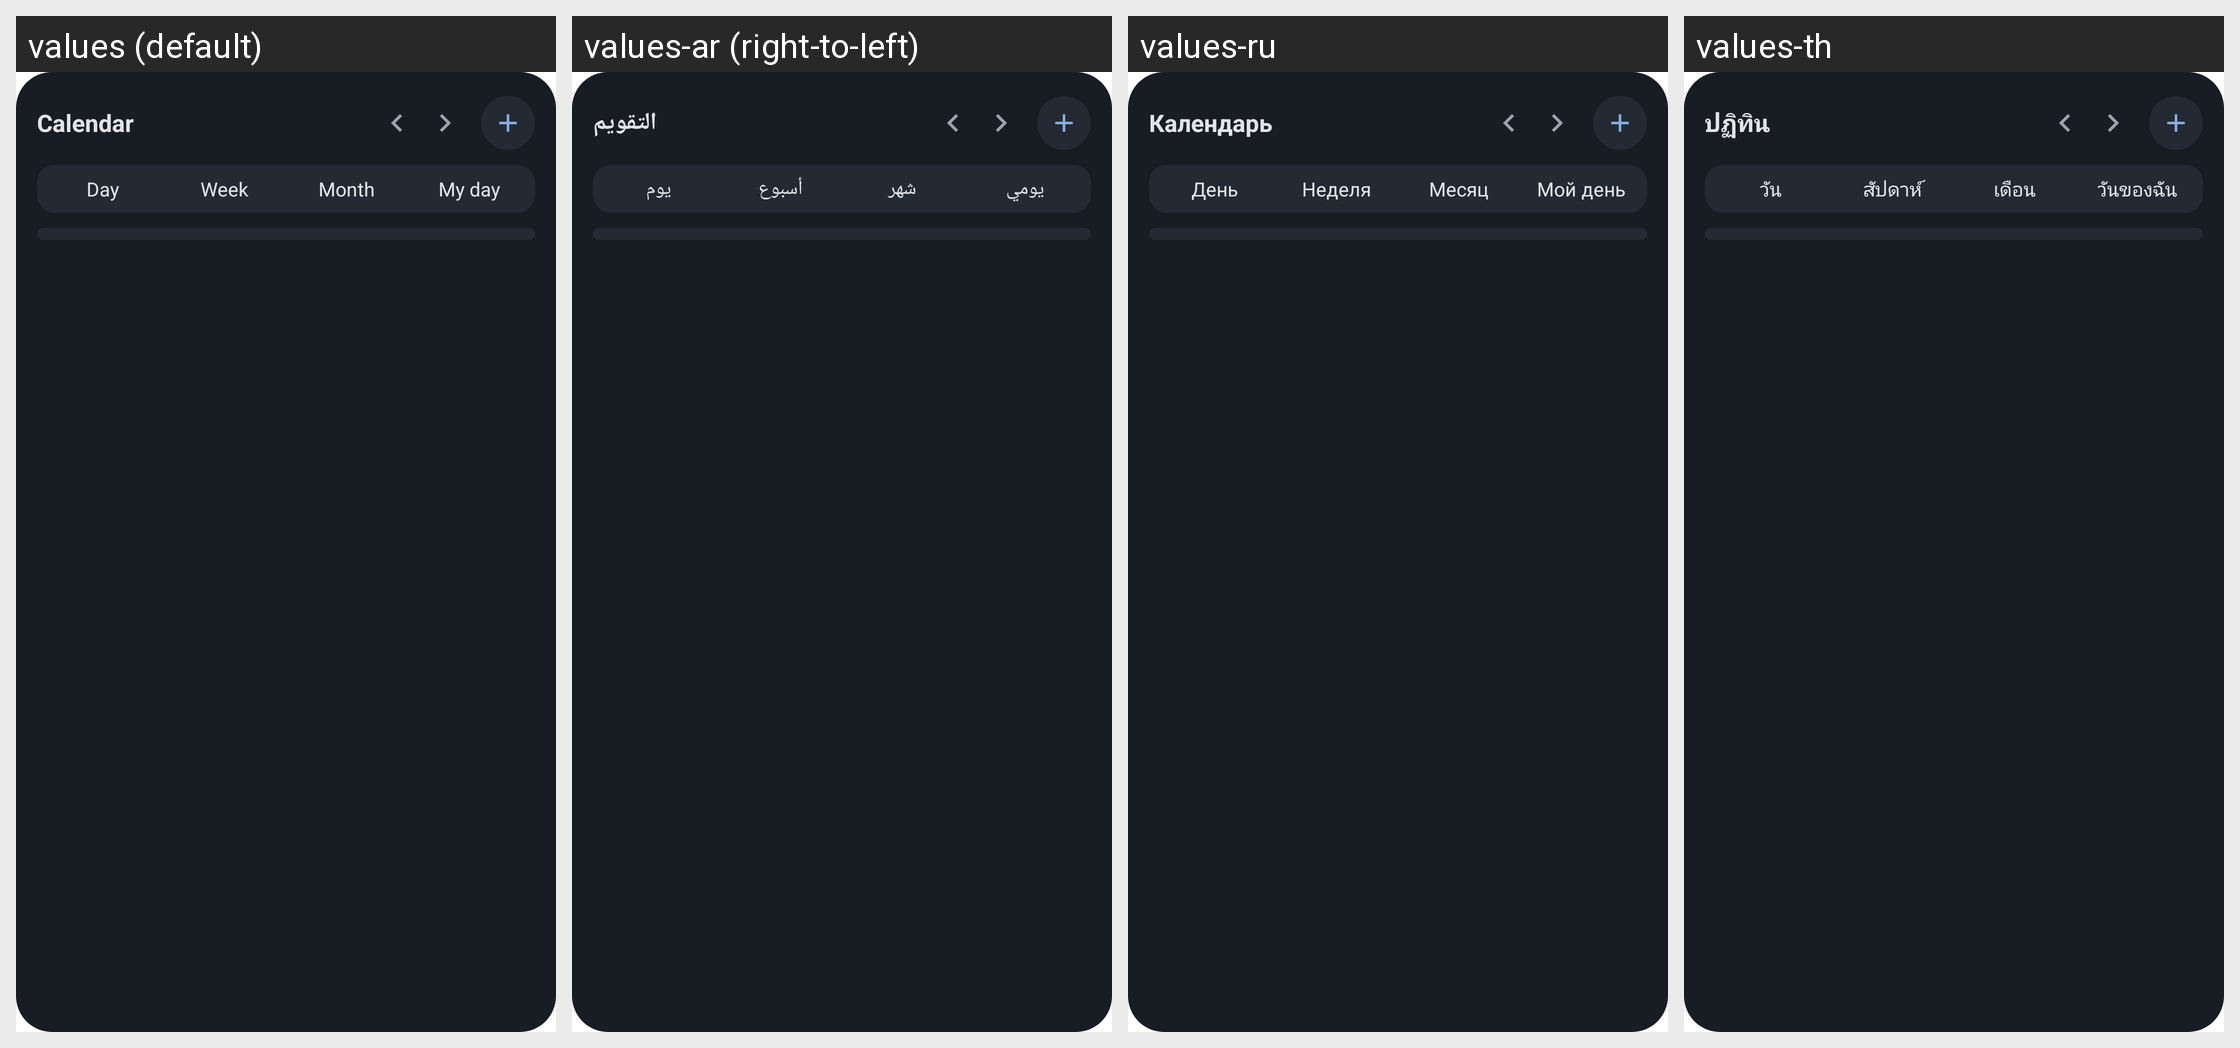

For this localized Android screen grid, give each drawn string resource with its value in every locale shown.
Android screen res/layout/widget_calendar_dk.xml rendered under 4 locales, left to right: values (default), values-ar (right-to-left), values-ru, values-th. Device: Nexus 5 (rendered at 1080×1920; each locale shown at half size, 540×960, under a caption strip naming it); theme Theme.MaterialComponents.DayNight.NoActionBar.
Other locales in the repository, not shown: values-cs, values-da, values-de, values-es, values-fi, values-fr, values-hi, values-hu, values-in, values-it, values-iw, values-ja, values-ko, values-nb, values-nl, values-pl, values-pt, values-ro, values-sk, values-sv, values-tr, values-vi, values-zh-rCN.
Strings drawn on this screen, with the default value and each locale's value (text and hints the layout hard-codes, and strings that could not be matched under every locale, appear in the picture but are not listed):

widget_cal_label
  values: Calendar
  values-ar: التقويم
  values-ru: Календарь
  values-th: ปฏิทิน

widget_cal_day
  values: Day
  values-ar: يوم
  values-ru: День
  values-th: วัน

widget_cal_week
  values: Week
  values-ar: أسبوع
  values-ru: Неделя
  values-th: สัปดาห์

widget_cal_month
  values: Month
  values-ar: شهر
  values-ru: Месяц
  values-th: เดือน

widget_myday_label
  values: My day
  values-ar: يومي
  values-ru: Мой день
  values-th: วันของฉัน
